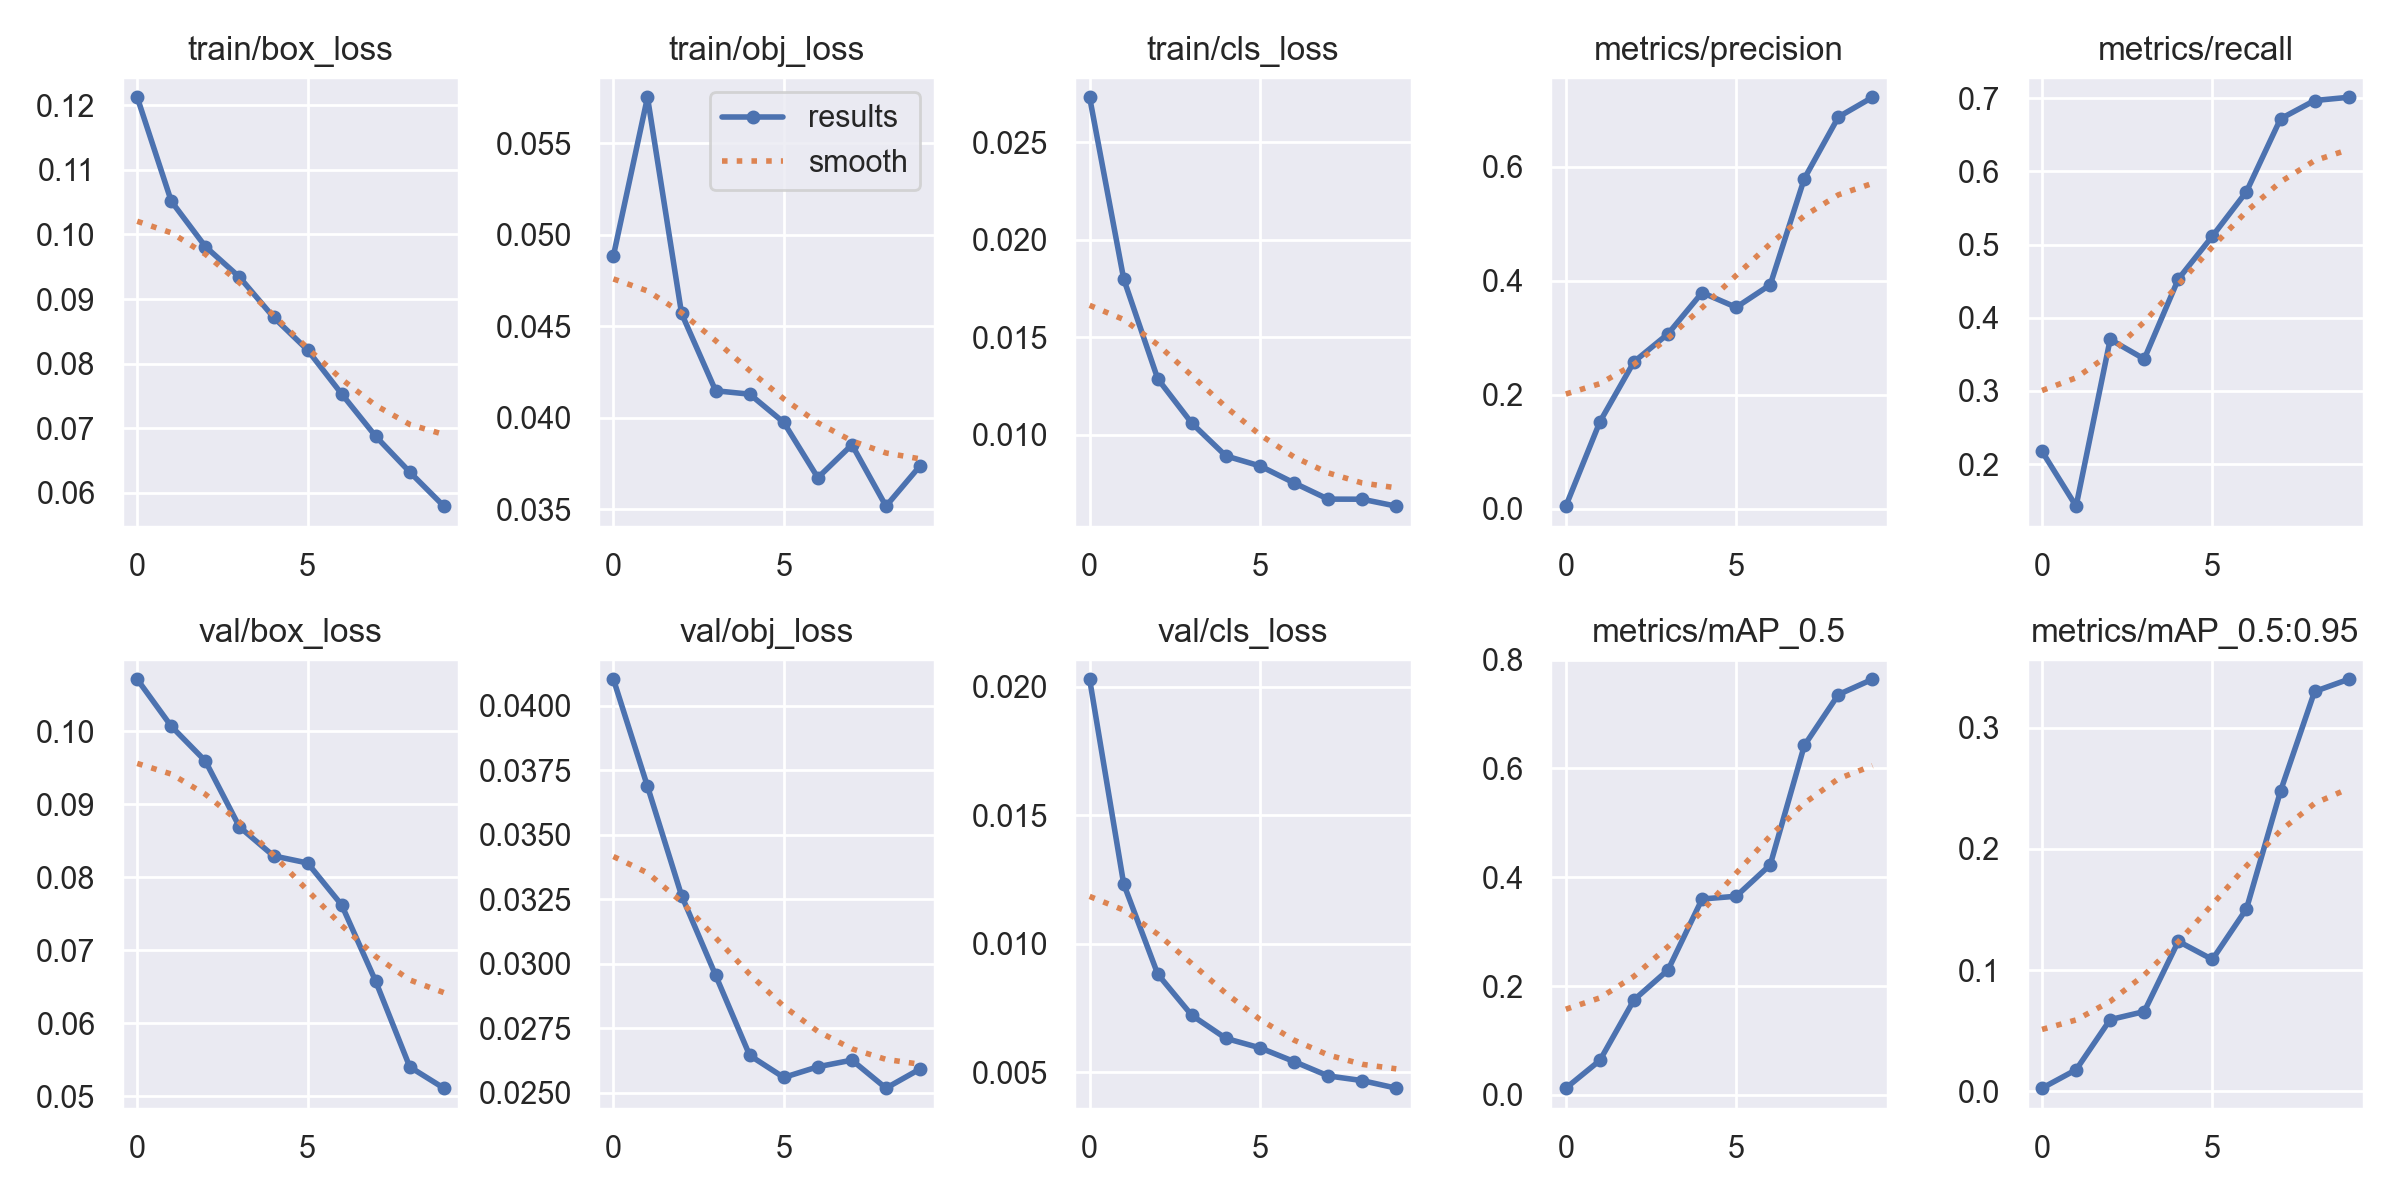

Source data for this figure (header and first rows):
epoch, train/box_loss, train/obj_loss, train/cls_loss, metrics/precision, metrics/recall, metrics/mAP_0.5, metrics/mAP_0.5:0.95, val/box_loss, val/obj_loss, val/cls_loss, x/lr0, x/lr1, x/lr2
0, 0.1212, 0.04886, 0.02731, 0.004688, 0.2174, 0.01246, 0.002704, 0.1071, 0.04102, 0.02029, 0.0802, 0.0022, 0.0022
1, 0.1051, 0.05752, 0.01799, 0.1527, 0.1426, 0.06352, 0.01788, 0.1007, 0.03687, 0.01233, 0.05906, 0.004054, 0.004054
2, 0.09812, 0.04571, 0.01286, 0.2579, 0.3705, 0.1746, 0.05922, 0.0959, 0.03264, 0.008814, 0.03745, 0.005454, 0.005454
3, 0.0934, 0.04149, 0.01059, 0.307, 0.3437, 0.2297, 0.06585, 0.08687, 0.02955, 0.007211, 0.0154, 0.006397, 0.006397
4, 0.08719, 0.0413, 0.008912, 0.3793, 0.4529, 0.36, 0.1238, 0.0829, 0.02644, 0.006314, 0.00604, 0.00604, 0.00604
5, 0.08211, 0.03975, 0.0084, 0.3535, 0.5116, 0.3651, 0.1088, 0.08193, 0.02559, 0.005946, 0.00604, 0.00604, 0.00604
6, 0.07531, 0.03674, 0.007529, 0.393, 0.5724, 0.4228, 0.1505, 0.07618, 0.026, 0.005414, 0.00505, 0.00505, 0.00505
7, 0.06875, 0.03854, 0.006698, 0.5792, 0.672, 0.6421, 0.2476, 0.06571, 0.02626, 0.004854, 0.00406, 0.00406, 0.00406
8, 0.06322, 0.03518, 0.006693, 0.6873, 0.6969, 0.7356, 0.3297, 0.05398, 0.02517, 0.004672, 0.00307, 0.00307, 0.00307
9, 0.05795, 0.03739, 0.006337, 0.7219, 0.7014, 0.7638, 0.3398, 0.05108, 0.02592, 0.004377, 0.00208, 0.00208, 0.00208
